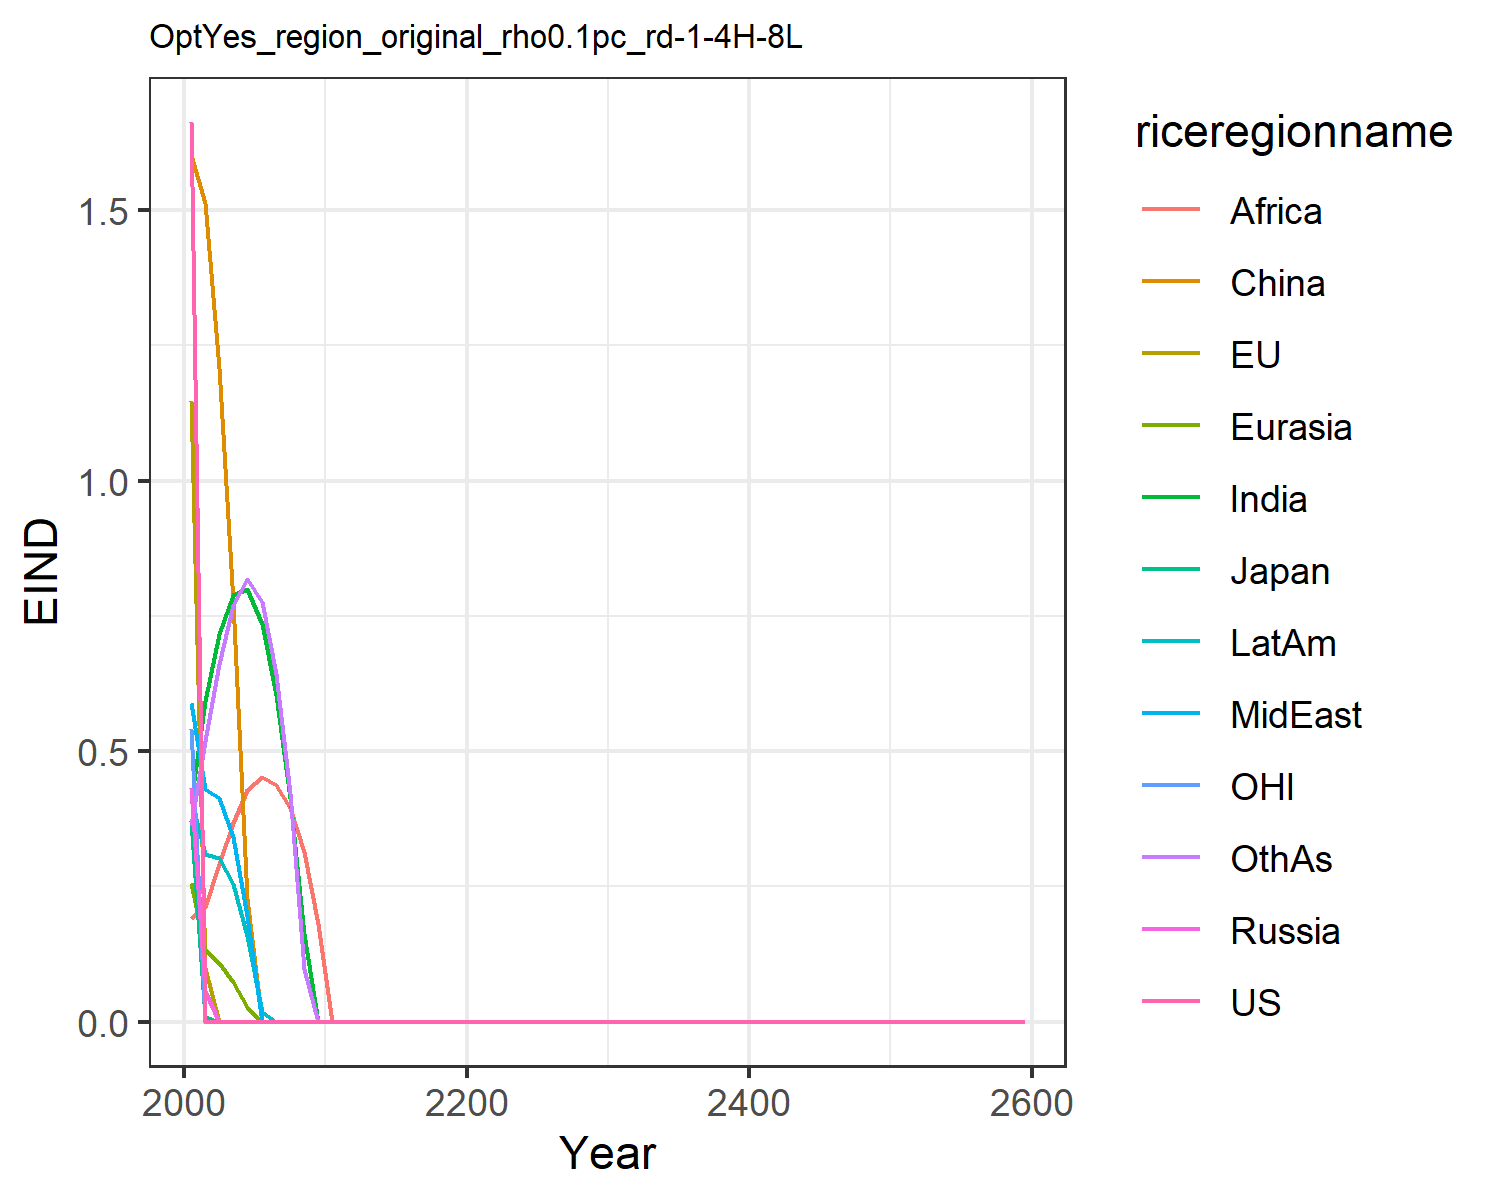

The data file committed next to this chart (first rows):
1.6621334550980102, 1.1460506191660516, 0.3699659257424831, 0.43123618180564005, 0.2566662932747705, 1.6007411280266048, 0.4051515896926559, 0.5896749604345518, 0.19137708401697257, 0.4122723985071479, 0.541778261497279, 0.3639521027378334
0.0, 0.09898, 0.008707, 0.05722, 0.1323, 1.512, 0.5928, 0.4292, 0.2117, 0.3103, 0.0, 0.5185
0.0, 0.0, 0.0, 0.0, 0.109, 1.208, 0.716, 0.4125, 0.2912, 0.3022, 0.0, 0.6613
0.0, 0.0, 0.0, 0.0, 0.07386, 0.7749, 0.7887, 0.341, 0.3665, 0.2551, 0.0, 0.7698
0.0, 0.0, 0.0, 0.0, 0.02647, 0.2271, 0.8004, 0.1953, 0.4275, 0.1589, 0.0, 0.8173
0.0, 0.0, 0.0, 0.0, 0.0, 0.0, 0.7353, 0.0, 0.4514, 0.01719, 0.0, 0.7747
0.0, 0.0, 0.0, 0.0, 0.0, 0.0, 0.6041, 0.0, 0.4382, 0.0, 0.0, 0.6432
0.0, 0.0, 0.0, 0.0, 0.0, 0.0, 0.4142, 0.0, 0.3947, 0.0, 0.0, 0.4221
0.0, 0.0, 0.0, 0.0, 0.0, 0.0, 0.162, 0.0, 0.3136, 0.0, 0.0, 0.09762
0.0, 0.0, 0.0, 0.0, 0.0, 0.0, 0.0, 0.0, 0.1809, 0.0, 0.0, 0.0
0.0, 0.0, 0.0, 0.0, 0.0, 0.0, 0.0, 0.0, 0.0, 0.0, 0.0, 0.0
0.0, 0.0, 0.0, 0.0, 0.0, 0.0, 0.0, 0.0, 0.0, 0.0, 0.0, 0.0
0.0, 0.0, 0.0, 0.0, 0.0, 0.0, 0.0, 0.0, 0.0, 0.0, 0.0, 0.0
0.0, 0.0, 0.0, 0.0, 0.0, 0.0, 0.0, 0.0, 0.0, 0.0, 0.0, 0.0
0.0, 0.0, 0.0, 0.0, 0.0, 0.0, 0.0, 0.0, 0.0, 0.0, 0.0, 0.0
0.0, 0.0, 0.0, 0.0, 0.0, 0.0, 0.0, 0.0, 0.0, 0.0, 0.0, 0.0
0.0, 0.0, 0.0, 0.0, 0.0, 0.0, 0.0, 0.0, 0.0, 0.0, 0.0, 0.0
0.0, 0.0, 0.0, 0.0, 0.0, 0.0, 0.0, 0.0, 0.0, 0.0, 0.0, 0.0
0.0, 0.0, 0.0, 0.0, 0.0, 0.0, 0.0, 0.0, 0.0, 0.0, 0.0, 0.0
0.0, 0.0, 0.0, 0.0, 0.0, 0.0, 0.0, 0.0, 0.0, 0.0, 0.0, 0.0
0.0, 0.0, 0.0, 0.0, 0.0, 0.0, 0.0, 0.0, 0.0, 0.0, 0.0, 0.0
0.0, 0.0, 0.0, 0.0, 0.0, 0.0, 0.0, 0.0, 0.0, 0.0, 0.0, 0.0
0.0, 0.0, 0.0, 0.0, 0.0, 0.0, 0.0, 0.0, 0.0, 0.0, 0.0, 0.0
0.0, 0.0, 0.0, 0.0, 0.0, 0.0, 0.0, 0.0, 0.0, 0.0, 0.0, 0.0
0.0, 0.0, 0.0, 0.0, 0.0, 0.0, 0.0, 0.0, 0.0, 0.0, 0.0, 0.0
0.0, 0.0, 0.0, 0.0, 0.0, 0.0, 0.0, 0.0, 0.0, 0.0, 0.0, 0.0
0.0, 0.0, 0.0, 0.0, 0.0, 0.0, 0.0, 0.0, 0.0, 0.0, 0.0, 0.0
0.0, 0.0, 0.0, 0.0, 0.0, 0.0, 0.0, 0.0, 0.0, 0.0, 0.0, 0.0
0.0, 0.0, 0.0, 0.0, 0.0, 0.0, 0.0, 0.0, 0.0, 0.0, 0.0, 0.0
0.0, 0.0, 0.0, 0.0, 0.0, 0.0, 0.0, 0.0, 0.0, 0.0, 0.0, 0.0
0.0, 0.0, 0.0, 0.0, 0.0, 0.0, 0.0, 0.0, 0.0, 0.0, 0.0, 0.0
0.0, 0.0, 0.0, 0.0, 0.0, 0.0, 0.0, 0.0, 0.0, 0.0, 0.0, 0.0
0.0, 0.0, 0.0, 0.0, 0.0, 0.0, 0.0, 0.0, 0.0, 0.0, 0.0, 0.0
0.0, 0.0, 0.0, 0.0, 0.0, 0.0, 0.0, 0.0, 0.0, 0.0, 0.0, 0.0
0.0, 0.0, 0.0, 0.0, 0.0, 0.0, 0.0, 0.0, 0.0, 0.0, 0.0, 0.0
0.0, 0.0, 0.0, 0.0, 0.0, 0.0, 0.0, 0.0, 0.0, 0.0, 0.0, 0.0
0.0, 0.0, 0.0, 0.0, 0.0, 0.0, 0.0, 0.0, 0.0, 0.0, 0.0, 0.0
0.0, 0.0, 0.0, 0.0, 0.0, 0.0, 0.0, 0.0, 0.0, 0.0, 0.0, 0.0
0.0, 0.0, 0.0, 0.0, 0.0, 0.0, 0.0, 0.0, 0.0, 0.0, 0.0, 0.0
0.0, 0.0, 0.0, 0.0, 0.0, 0.0, 0.0, 0.0, 0.0, 0.0, 0.0, 0.0
0.0, 0.0, 0.0, 0.0, 0.0, 0.0, 0.0, 0.0, 0.0, 0.0, 0.0, 0.0
0.0, 0.0, 0.0, 0.0, 0.0, 0.0, 0.0, 0.0, 0.0, 0.0, 0.0, 0.0
0.0, 0.0, 0.0, 0.0, 0.0, 0.0, 0.0, 0.0, 0.0, 0.0, 0.0, 0.0
0.0, 0.0, 0.0, 0.0, 0.0, 0.0, 0.0, 0.0, 0.0, 0.0, 0.0, 0.0
0.0, 0.0, 0.0, 0.0, 0.0, 0.0, 0.0, 0.0, 0.0, 0.0, 0.0, 0.0
0.0, 0.0, 0.0, 0.0, 0.0, 0.0, 0.0, 0.0, 0.0, 0.0, 0.0, 0.0
0.0, 0.0, 0.0, 0.0, 0.0, 0.0, 0.0, 0.0, 0.0, 0.0, 0.0, 0.0
0.0, 0.0, 0.0, 0.0, 0.0, 0.0, 0.0, 0.0, 0.0, 0.0, 0.0, 0.0
0.0, 0.0, 0.0, 0.0, 0.0, 0.0, 0.0, 0.0, 0.0, 0.0, 0.0, 0.0
0.0, 0.0, 0.0, 0.0, 0.0, 0.0, 0.0, 0.0, 0.0, 0.0, 0.0, 0.0
0.0, 0.0, 0.0, 0.0, 0.0, 0.0, 0.0, 0.0, 0.0, 0.0, 0.0, 0.0
0.0, 0.0, 0.0, 0.0, 0.0, 0.0, 0.0, 0.0, 0.0, 0.0, 0.0, 0.0
0.0, 0.0, 0.0, 0.0, 0.0, 0.0, 0.0, 0.0, 0.0, 0.0, 0.0, 0.0
0.0, 0.0, 0.0, 0.0, 0.0, 0.0, 0.0, 0.0, 0.0, 0.0, 0.0, 0.0
0.0, 0.0, 0.0, 0.0, 0.0, 0.0, 0.0, 0.0, 0.0, 0.0, 0.0, 0.0
0.0, 0.0, 0.0, 0.0, 0.0, 0.0, 0.0, 0.0, 0.0, 0.0, 0.0, 0.0
0.0, 0.0, 0.0, 0.0, 0.0, 0.0, 0.0, 0.0, 0.0, 0.0, 0.0, 0.0
0.0, 0.0, 0.0, 0.0, 0.0, 0.0, 0.0, 0.0, 0.0, 0.0, 0.0, 0.0
0.0, 0.0, 0.0, 0.0, 0.0, 0.0, 0.0, 0.0, 0.0, 0.0, 0.0, 0.0
0.0, 0.0, 0.0, 0.0, 0.0, 0.0, 0.0, 0.0, 0.0, 0.0, 0.0, 0.0
